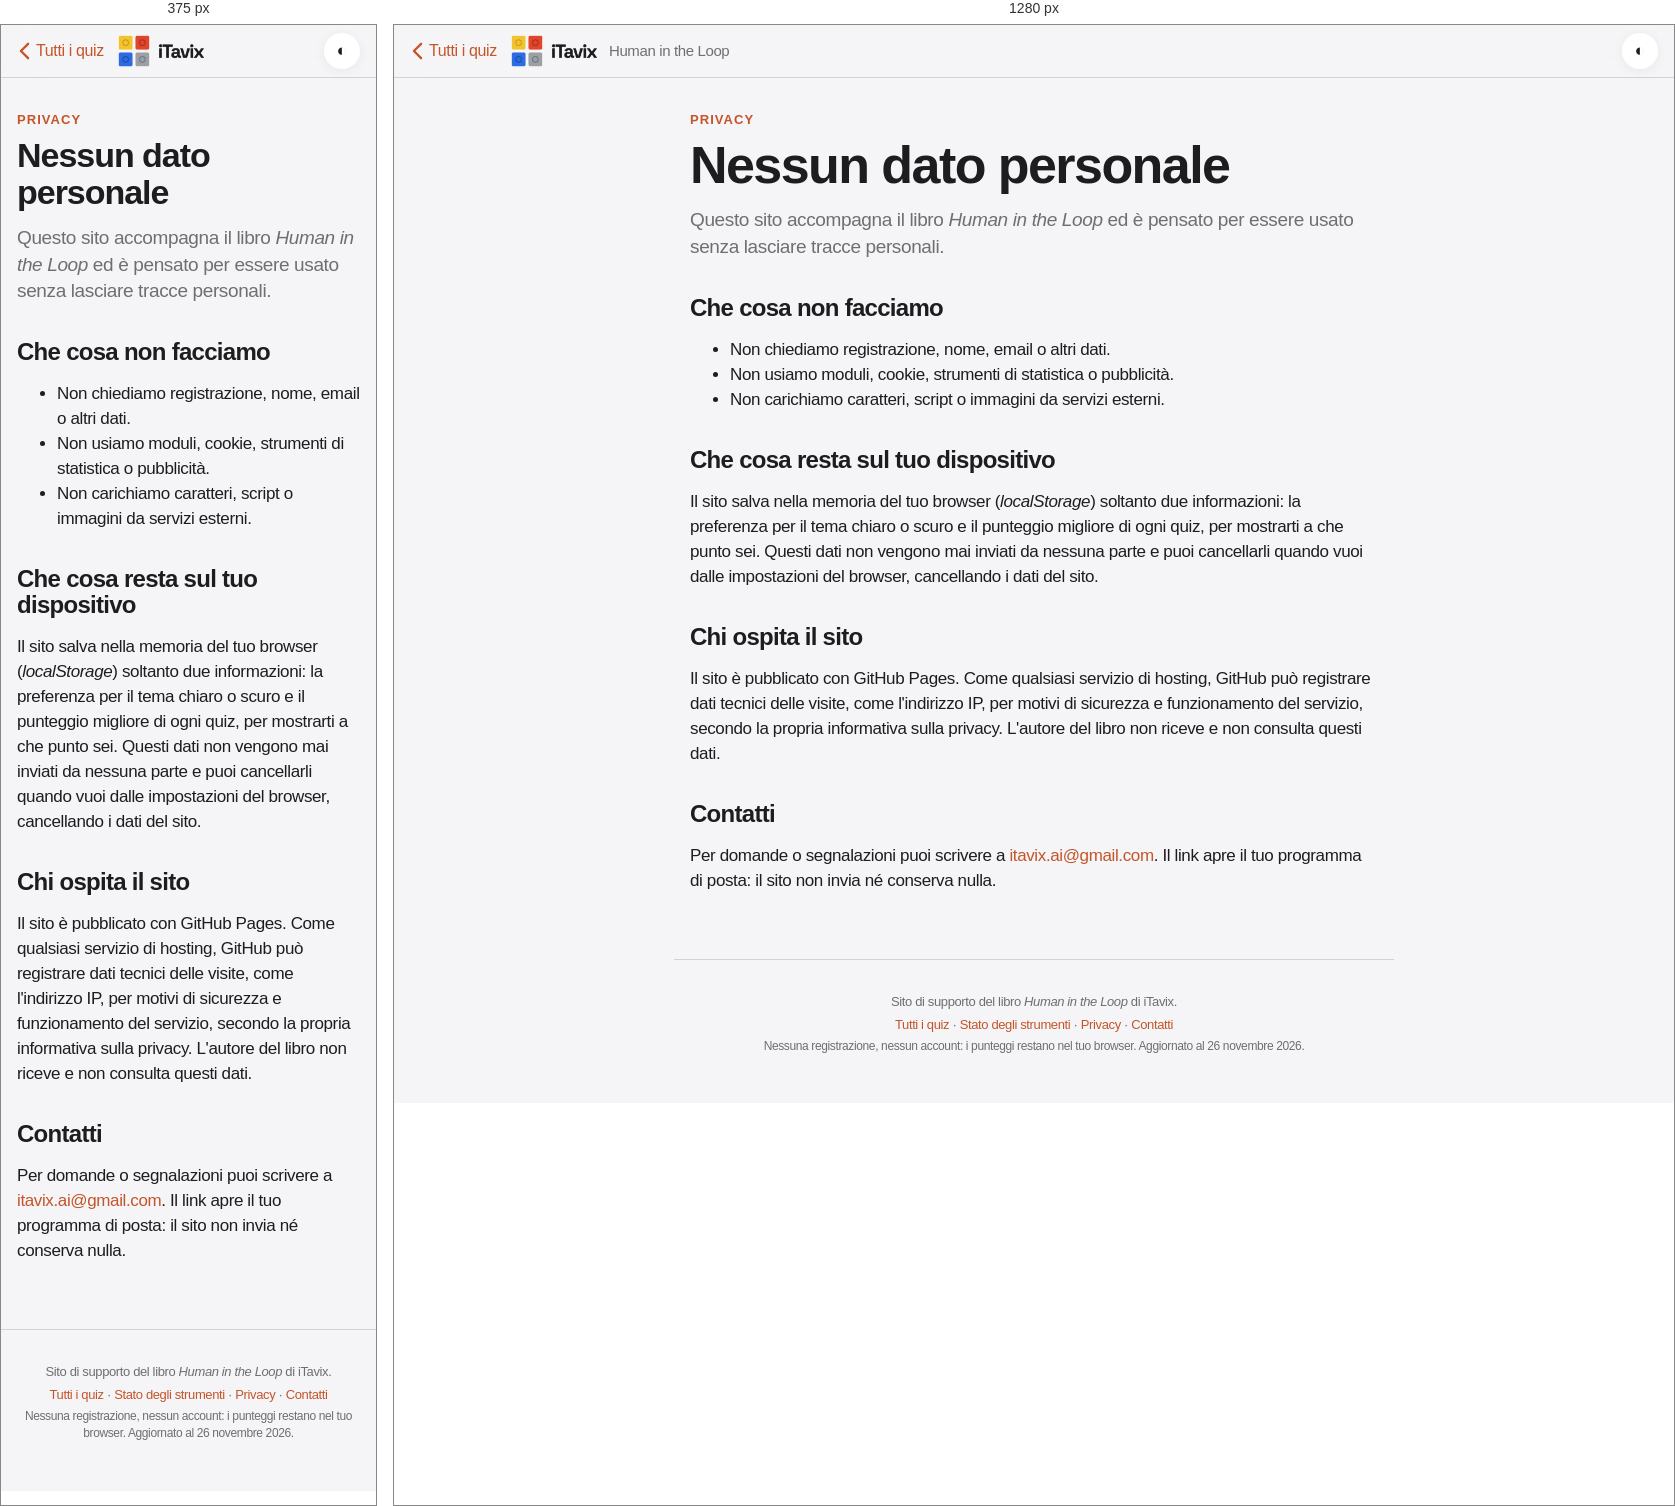
Rendered at 375 px and 1280 px, left to right.

<!-- file: index.html -->
<!DOCTYPE html>
<html lang="it">
<head>
<meta charset="UTF-8">
<meta name="viewport" content="width=device-width, initial-scale=1, viewport-fit=cover">
<title>Nessun dato personale · Human in the Loop</title>
<meta name="description" content="Nessun dato personale">
<meta name="theme-color" content="#F5F5F7" media="(prefers-color-scheme: light)">
<meta name="theme-color" content="#000000" media="(prefers-color-scheme: dark)">
<meta name="apple-mobile-web-app-title" content="Human in the Loop">
<meta name="apple-mobile-web-app-capable" content="yes">
<link rel="icon" type="image/png" sizes="32x32" href="../icons/favicon-32.png">
<link rel="icon" type="image/png" sizes="16x16" href="../icons/favicon-16.png">
<link rel="apple-touch-icon" href="../icons/apple-touch-icon.png">
<link rel="manifest" href="../manifest.webmanifest">
<link rel="stylesheet" href="../assets/style.css?v=6">
<script>try{var t=localStorage.getItem('hitl_tema');if(t)document.documentElement.setAttribute('data-theme',t);}catch(e){}</script>
</head>
<body>
<header class="top con-indietro">
  <a class="indietro" href="../" aria-label="Torna a tutti i quiz"><svg viewBox="0 0 12 20" width="11" height="18" aria-hidden="true"><path d="M10 2 2 10l8 8" fill="none" stroke="currentColor" stroke-width="2.6" stroke-linecap="round" stroke-linejoin="round"/></svg><span>Tutti i quiz</span></a>
  <a class="brand" href="../"><img class="logo-chiaro" src="../assets/logo-chiaro.png" alt="iTavix" width="86" height="32"><img class="logo-scuro" src="../assets/logo.png" alt="iTavix" width="86" height="32"><span>Human in the Loop</span></a>
  <button class="tema" type="button" aria-label="Cambia tema chiaro/scuro">◐</button>
</header>
<main>
<section class="pagina">
  <p class="eyebrow">Privacy</p>
  <h1>Nessun dato personale</h1>
  <p class="lead">Questo sito accompagna il libro <em>Human in the Loop</em> ed è pensato per essere usato senza lasciare tracce personali.</p>

  <h2>Che cosa non facciamo</h2>
  <ul>
    <li>Non chiediamo registrazione, nome, email o altri dati.</li>
    <li>Non usiamo moduli, cookie, strumenti di statistica o pubblicità.</li>
    <li>Non carichiamo caratteri, script o immagini da servizi esterni.</li>
  </ul>

  <h2>Che cosa resta sul tuo dispositivo</h2>
  <p>Il sito salva nella memoria del tuo browser (<em>localStorage</em>) soltanto due informazioni: la preferenza per il tema chiaro o scuro e il punteggio migliore di ogni quiz, per mostrarti a che punto sei. Questi dati non vengono mai inviati da nessuna parte e puoi cancellarli quando vuoi dalle impostazioni del browser, cancellando i dati del sito.</p>

  <h2>Chi ospita il sito</h2>
  <p>Il sito è pubblicato con GitHub Pages. Come qualsiasi servizio di hosting, GitHub può registrare dati tecnici delle visite, come l'indirizzo IP, per motivi di sicurezza e funzionamento del servizio, secondo la propria informativa sulla privacy. L'autore del libro non riceve e non consulta questi dati.</p>

  <h2>Contatti</h2>
  <p>Per domande o segnalazioni puoi scrivere a <a href="mailto:itavix.ai@gmail.com">itavix.ai@gmail.com</a>. Il link apre il tuo programma di posta: il sito non invia né conserva nulla.</p>
</section>
</main>
<footer class="foot">
  <p>Sito di supporto del libro <em>Human in the Loop</em> di iTavix.</p>
  <p><a href="../">Tutti i quiz</a> · <a href="../stato/">Stato degli strumenti</a> · <a href="../privacy/">Privacy</a> · <a href="mailto:itavix.ai@gmail.com">Contatti</a></p>
  <p class="mini">Nessuna registrazione, nessun account: i punteggi restano nel tuo browser. Aggiornato al 26 novembre 2026.</p>
</footer>
<script src="../assets/app.js?v=2"></script>
</body>
</html>


/* @media block from style.css */
@media (max-width: 520px) {
  .con-indietro .brand span { display: none; }
}

/* @media block from style.css */
@media (max-width: 520px) {
  .brand span { display: none; }
  .hero { margin-top: 16px; padding: 26px 22px 28px; border-radius: 24px; }
  .hero .emblema { width: 112px; height: 112px; }
  .qtesto { font-size: 19px; }
  .risultato { grid-template-columns: 68px 1fr; }
  .semaforo { width: 68px; } .semaforo i { width: 36px; height: 36px; }
}